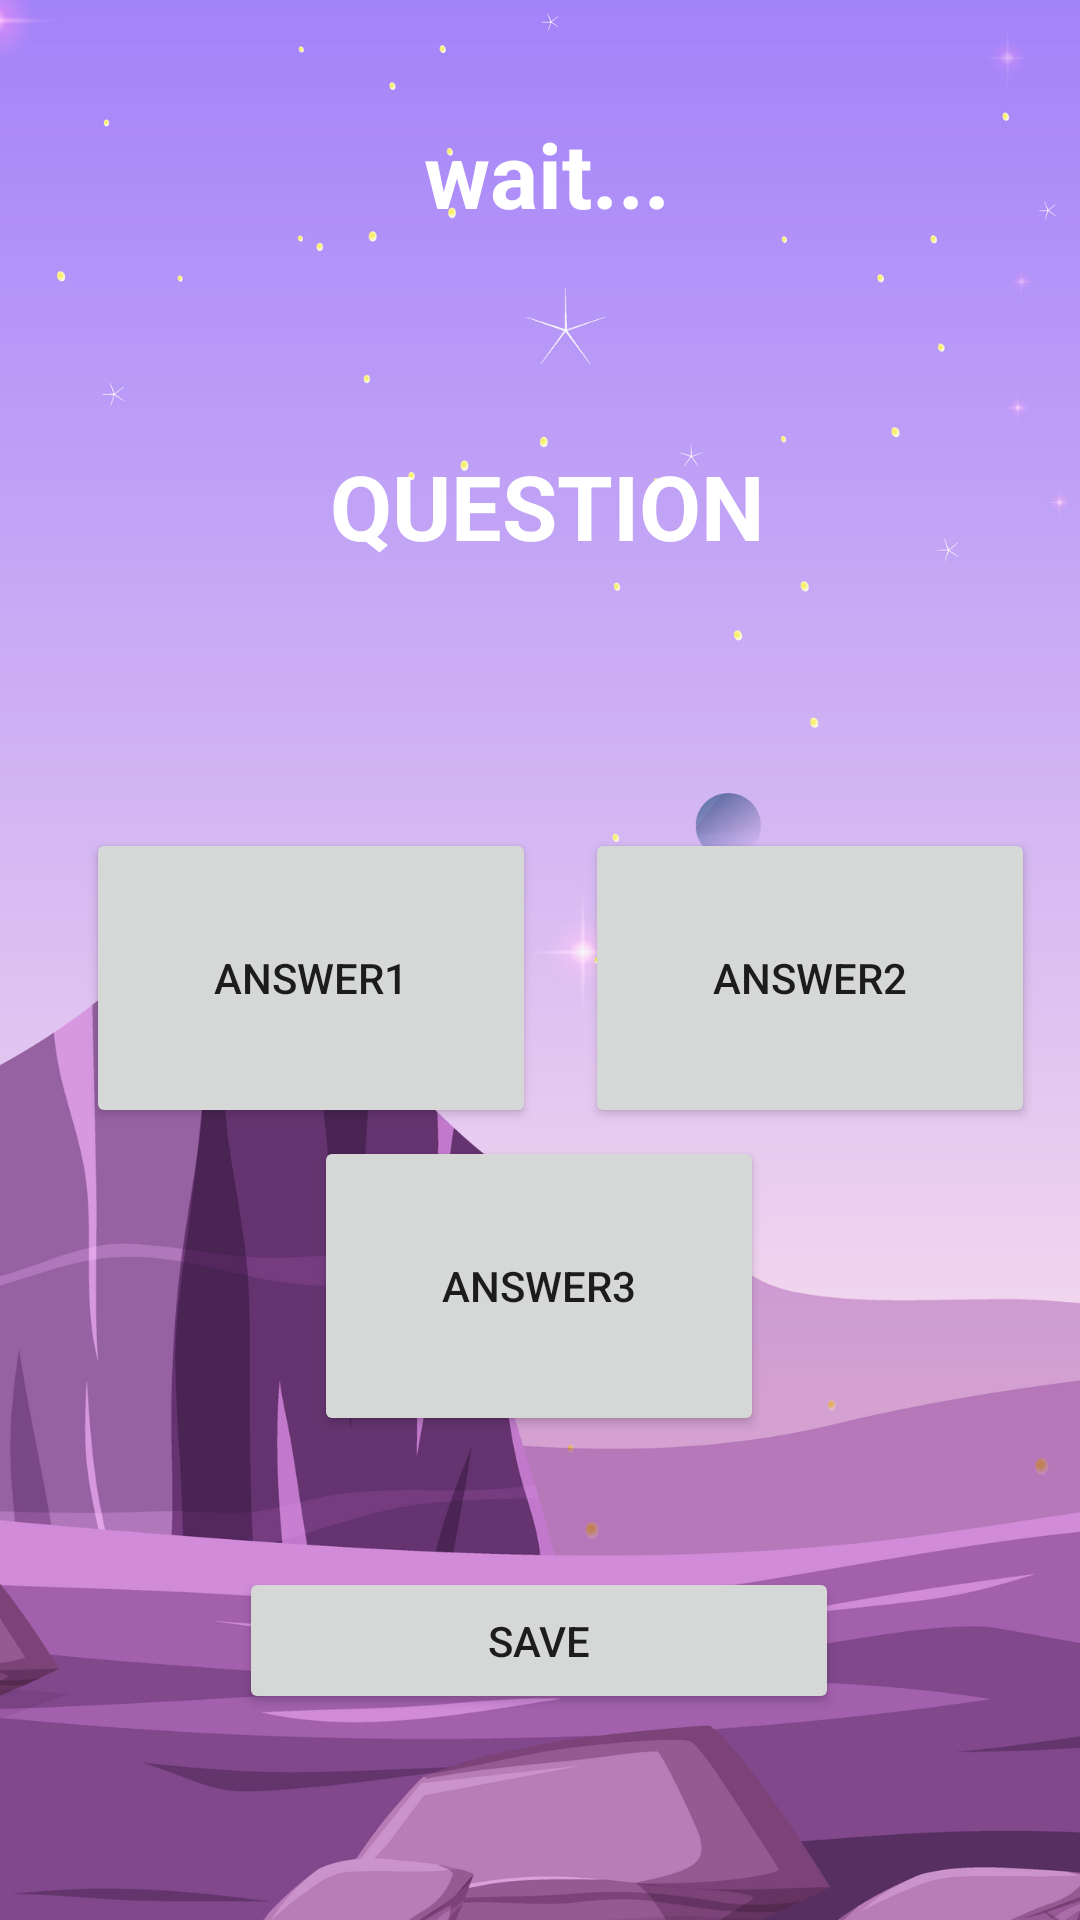

Reconstruct the res/layout file that produces this screen, plus the resources it refers to.
<!-- AndroidManifest.xml: application theme Theme.CLYF -->
<!-- res/layout/activity_view_guest.xml -->
<?xml version="1.0" encoding="utf-8"?>
<androidx.constraintlayout.widget.ConstraintLayout xmlns:android="http://schemas.android.com/apk/res/android"
    xmlns:app="http://schemas.android.com/apk/res-auto"
    xmlns:tools="http://schemas.android.com/tools"
    android:layout_width="match_parent"
    android:layout_height="match_parent"
    tools:context=".guest.ViewGuestActivity"
    android:layout_gravity="center"
    android:background="@drawable/guestquizwall">


    <TextView
        android:id="@+id/titleVT"
        android:layout_width="400dp"
        android:layout_height="wrap_content"
        android:gravity="center"
        android:text="wait..."
        android:textSize="30dp"
        android:textStyle="bold"
        android:textColor="@color/white"
        app:layout_constraintBottom_toBottomOf="parent"
        app:layout_constraintEnd_toEndOf="parent"
        app:layout_constraintHorizontal_bias="0.454"
        app:layout_constraintStart_toStartOf="parent"
        app:layout_constraintTop_toTopOf="parent"
        app:layout_constraintVertical_bias="0.063" />

    <TextView
        android:id="@+id/questionGuestView"
        android:layout_width="400dp"
        android:layout_height="wrap_content"
        android:gravity="center"
        android:text="QUESTION"
        android:textSize="30dp"
        android:textStyle="bold"
        android:textColor="@color/white"
        app:layout_constraintBottom_toBottomOf="parent"
        app:layout_constraintEnd_toEndOf="parent"
        app:layout_constraintHorizontal_bias="0.454"
        app:layout_constraintStart_toStartOf="parent"
        app:layout_constraintTop_toBottomOf="@id/titleVT"
        app:layout_constraintVertical_bias="0.135" />


    <Button
        android:id="@+id/answer1GuestView"
        android:layout_width="150dp"
        android:layout_height="100dp"
        android:gravity="center"
        android:text="ANSWER1"
        app:layout_constraintBottom_toBottomOf="parent"
        app:layout_constraintEnd_toEndOf="parent"
        app:layout_constraintHorizontal_bias="0.137"
        app:layout_constraintStart_toStartOf="parent"
        app:layout_constraintTop_toBottomOf="@id/questionGuestView"
        app:layout_constraintVertical_bias="0.249" />

    <Button
        android:id="@+id/answer2GuestView"
        android:layout_width="150dp"
        android:layout_height="100dp"
        android:gravity="center"
        android:text="ANSWER2"
        app:layout_constraintBottom_toBottomOf="parent"
        app:layout_constraintEnd_toEndOf="parent"
        app:layout_constraintHorizontal_bias="0.52"
        app:layout_constraintStart_toEndOf="@id/answer1GuestView"
        app:layout_constraintTop_toBottomOf="@id/questionGuestView"
        app:layout_constraintVertical_bias="0.249" />

    <Button
        android:id="@+id/answer3GuestView"
        android:layout_width="150dp"
        android:layout_height="100dp"
        android:gravity="center"
        android:text="ANSWER3"
        app:layout_constraintBottom_toBottomOf="parent"
        app:layout_constraintEnd_toEndOf="parent"
        app:layout_constraintHorizontal_bias="0.498"
        app:layout_constraintStart_toStartOf="parent"
        app:layout_constraintTop_toBottomOf="@id/questionGuestView"
        app:layout_constraintVertical_bias="0.541" />

    <Button
        android:id="@+id/guestSave"
        android:layout_width="200dp"
        android:layout_height="wrap_content"
        android:text="save"
        app:layout_constraintBottom_toBottomOf="parent"
        app:layout_constraintEnd_toEndOf="parent"
        app:layout_constraintHorizontal_bias="0.497"
        app:layout_constraintStart_toStartOf="parent"
        app:layout_constraintTop_toTopOf="parent"
        android:padding="15dp"
        app:layout_constraintVertical_bias="0.884" />
</androidx.constraintlayout.widget.ConstraintLayout>
<!-- resources referenced by this layout -->
<resources>
  <color name="white">#FFFFFFFF</color>
  <!-- drawable guestquizwall: png bitmap (drawable-v24, 186022 bytes) -->
  <style name="Theme.CLYF" parent="Theme.MaterialComponents.DayNight.NoActionBar">
          
          <item name="colorPrimary">@color/purple_500</item>
          <item name="colorPrimaryVariant">@color/purple_700</item>
          <item name="colorOnPrimary">@color/white</item>
          
          <item name="colorSecondary">@color/teal_200</item>
          <item name="colorSecondaryVariant">@color/teal_700</item>
          <item name="colorOnSecondary">@color/black</item>
          
          <item name="android:statusBarColor">?attr/colorPrimaryVariant</item>
          
      </style>
  <color name="purple_500">#FF6200EE</color>
  <color name="purple_700">#FF3700B3</color>
  <color name="teal_200">#FF03DAC5</color>
  <color name="teal_700">#FF018786</color>
  <color name="black">#FF000000</color>
</resources>
